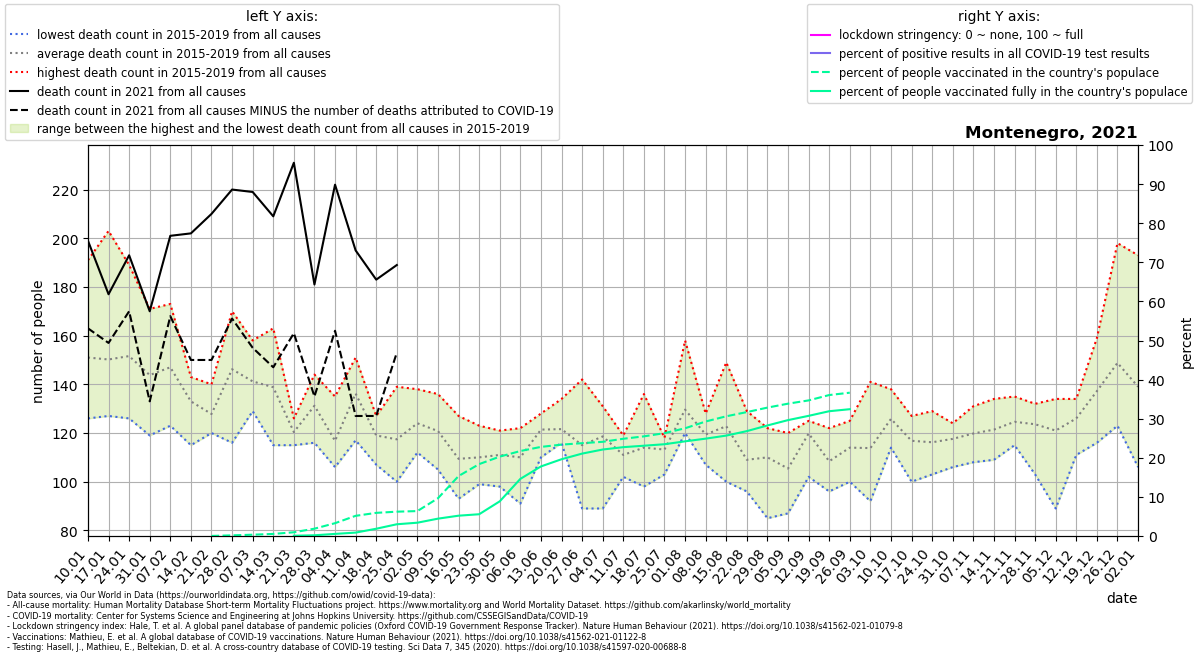

The file beside this chart, header and first rows:
location, date, time, time_unit, deaths_2010_all_ages, deaths_2011_all_ages, deaths_2012_all_ages, deaths_2013_all_ages, deaths_2014_all_ages, deaths_2015_all_ages, deaths_2016_all_ages, deaths_2017_all_ages, deaths_2018_all_ages, deaths_2019_all_ages, deaths_2020_all_ages, deaths_2021_all_ages, new_deaths, new_cases_smoothed, new_tests_smoothed, stringency_index, people_vaccinated, people_fully_vaccinated, population, positive_test_percent
Montenegro, 2021-01-10, 1, weekly, , , , , , 142.0, 126.0, 191.0, 155.0, 141.0, 86.0, 199.0, 36.0, 418.9, , , , , 628051, 
Montenegro, 2021-01-17, 2, weekly, , , , , , 140.0, 129.0, 203.0, 127.0, 152.0, 119.0, 177.0, 20.0, 451.1, , , , , 628051, 
Montenegro, 2021-01-24, 3, weekly, , , , , , 148.0, 126.0, 189.0, 153.0, 142.0, 145.0, 193.0, 23.0, 401.3, , , , , 628051, 
Montenegro, 2021-01-31, 4, weekly, , , , , , 128.0, 155.0, 146.0, 119.0, 171.0, 133.0, 170.0, 37.0, 457.7, , , , , 628051, 
Montenegro, 2021-02-07, 5, weekly, , , , , , 134.0, 123.0, 173.0, 136.0, 169.0, 139.0, 201.0, 33.0, 481.1, , , , , 628051, 
Montenegro, 2021-02-14, 6, weekly, , , , , , 141.0, 124.0, 143.0, 115.0, 142.0, 150.0, 202.0, 52.0, 535.9, , , , , 628051, 
Montenegro, 2021-02-21, 7, weekly, , , , , , 126.0, 122.0, 120.0, 131.0, 140.0, 130.0, 210.0, 60.0, 469.5, , , 111.3, , 628051, 
Montenegro, 2021-02-28, 8, weekly, , , , , , 162.0, 116.0, 133.0, 150.0, 170.0, 142.0, 220.0, 53.0, 500.4, , , 1032, , 628051, 
Montenegro, 2021-03-07, 9, weekly, , , , , , 155.0, 130.0, 134.0, 158.0, 129.0, 119.0, 219.0, 64.0, 555.8, , , 2095, , 628051, 
Montenegro, 2021-03-14, 10, weekly, , , , , , 163.0, 123.0, 115.0, 144.0, 149.0, 141.0, 209.0, 62.0, 563.2, , , 3352, , 628051, 
Montenegro, 2021-03-21, 11, weekly, , , , , , 122.0, 118.0, 115.0, 126.0, 121.0, 113.0, 231.0, 70.0, 535.1, , , 5978, 432.9, 628051, 
Montenegro, 2021-03-28, 12, weekly, , , , , , 140.0, 144.0, 130.0, 126.0, 116.0, 126.0, 181.0, 46.0, 455.2, , , 11769, 1155, 628051, 
Montenegro, 2021-04-04, 13, weekly, , , , , , 106.0, 115.0, 114.0, 135.0, 114.0, 150.0, 222.0, 60.0, 371.7, , , 20581, 3367, 628051, 
Montenegro, 2021-04-11, 14, weekly, , , , , , 137.0, 136.0, 140.0, 151.0, 117.0, 118.0, 195.0, 68.0, 287, , , 32397, 5459, 628051, 
Montenegro, 2021-04-18, 15, weekly, , , , , , 114.0, 107.0, 127.0, 127.0, 120.0, 123.0, 183.0, 56.0, 211.1, , , 37171, 11669, 628051, 
Montenegro, 2021-04-25, 16, weekly, , , , , , 121.0, 111.0, 116.0, 100.0, 139.0, 113.0, 189.0, 36.0, 168.1, , , 39070, 18856, 628051, 
Montenegro, 2021-05-02, 17, weekly, , , , , , 138.0, 112.0, 122.0, 125.0, 123.0, 101.0, , 40.0, 147.8, , , 40024, 21366, 628051, 
Montenegro, 2021-05-09, 18, weekly, , , , , , 108.0, 125.0, 105.0, 130.0, 136.0, 112.0, , 35.0, 114.6, , , 60682, 27871, 628051, 
Montenegro, 2021-05-16, 19, weekly, , , , , , 98.0, 119.0, 93.0, 127.0, 110.0, 95.0, , 21.0, 84.22, , , 96314, 32627, 628051, 
Montenegro, 2021-05-23, 20, weekly, , , , , , 123.0, 99.0, 117.0, 102.0, 109.0, 115.0, , 13.0, 67.14, , , 115496, 34953, 628051, 
Montenegro, 2021-05-30, 21, weekly, , , , , , 98.0, 110.0, 121.0, 109.0, 117.0, 113.0, , 9.0, 53.84, , , 127494, 55716, 628051, 
Montenegro, 2021-06-06, 22, weekly, , , , , , 114.0, 112.0, 122.0, 111.0, 91.0, 115.0, , 9.0, 36.65, , , 136482, 91758, 628051, 
Montenegro, 2021-06-13, 23, weekly, , , , , , 125.0, 128.0, 123.0, 110.0, 121.0, 112.0, , 9.0, 24.51, , , 143124, 111740, 628051, 
Montenegro, 2021-06-20, 24, weekly, , , , , , 116.0, 121.0, 121.0, 116.0, 134.0, 113.0, , 4.0, 18.41, , , 146771, 123306, 628051, 
Montenegro, 2021-06-27, 25, weekly, , , , , , 89.0, 142.0, 116.0, 102.0, 126.0, 101.0, , 4.0, 16.49, , , 149098, 132361, 628051, 
Montenegro, 2021-07-04, 26, weekly, , , , , , 89.0, 120.0, 127.0, 126.0, 131.0, 115.0, , 6.0, 19.31, , , 151273, 138920, 628051, 
Montenegro, 2021-07-11, 27, weekly, , , , , , 102.0, 109.0, 119.0, 108.0, 117.0, 154.0, , 5.0, 20.0, , , 156188, 142702, 628051, 
Montenegro, 2021-07-18, 28, weekly, , , , , , 136.0, 98.0, 117.0, 107.0, 112.0, 137.0, , 3.0, 22.82, , , 160039, 145016, 628051, 
Montenegro, 2021-07-25, 29, weekly, , , , , , 118.0, 116.0, 103.0, 117.0, 112.0, 146.0, , 1.0, 45.73, , , 165208, 147420, 628051, 
Montenegro, 2021-08-01, 30, weekly, , , , , , 158.0, 123.0, 120.0, 124.0, 123.0, 156.0, , 6.0, 107.5, , , 173052, 152060, 628051, 
Montenegro, 2021-08-08, 31, weekly, , , , , , 114.0, 128.0, 128.0, 120.0, 107.0, 151.0, , 5.0, 182.6, , , 183916, 156371, 628051, 
Montenegro, 2021-08-15, 32, weekly, , , , , , 124.0, 100.0, 149.0, 129.0, 112.0, 131.0, , 9.0, 299.3, , , 192286, 161291, 628051, 
Montenegro, 2021-08-22, 33, weekly, , , , , , 97.0, 104.0, 119.0, 96.0, 129.0, 112.0, , 27.0, 452, , , 199039, 168461, 628051, 
Montenegro, 2021-08-29, 34, weekly, , , , , , 85.0, 119.0, 103.0, 122.0, 121.0, 137.0, , 45.0, 606.8, , , 206241, 177577, 628051, 
Montenegro, 2021-09-05, 35, weekly, , , , , , 87.0, 109.0, 92.0, 120.0, 119.0, 139.0, , 41.0, 581.3, , , 212552, 186145, 628051, 
Montenegro, 2021-09-12, 36, weekly, , , , , , 125.0, 124.0, 102.0, 124.0, 124.0, 148.0, , 43.0, 526.3, , , 217804, 193013, 628051, 
Montenegro, 2021-09-19, 37, weekly, , , , , , 96.0, 105.0, 103.0, 116.0, 122.0, 124.0, , 49.0, 603.7, , , 226418, 200434, 628051, 
Montenegro, 2021-09-26, 38, weekly, , , , , , 116.0, 117.0, 100.0, 125.0, 112.0, 131.0, , 10.0, 617.1, , , 230187, 203680, 628051, 
Montenegro, 2021-10-03, 39, weekly, , , , , , 92.0, 131.0, 141.0, 99.0, 106.0, 154.0, , , , , , , , , 
Montenegro, 2021-10-10, 40, weekly, , , , , , 138.0, 123.0, 114.0, 133.0, 121.0, 149.0, , , , , , , , , 
Montenegro, 2021-10-17, 41, weekly, , , , , , 125.0, 109.0, 100.0, 123.0, 127.0, 147.0, , , , , , , , , 
Montenegro, 2021-10-24, 42, weekly, , , , , , 116.0, 129.0, 103.0, 114.0, 119.0, 159.0, , , , , , , , , 
Montenegro, 2021-10-31, 43, weekly, , , , , , 117.0, 121.0, 120.0, 124.0, 106.0, 183.0, , , , , , , , , 
Montenegro, 2021-11-07, 44, weekly, , , , , , 131.0, 130.0, 108.0, 117.0, 113.0, 176.0, , , , , , , , , 
Montenegro, 2021-11-14, 45, weekly, , , , , , 121.0, 123.0, 109.0, 120.0, 134.0, 174.0, , , , , , , , , 
Montenegro, 2021-11-21, 46, weekly, , , , , , 135.0, 123.0, 115.0, 125.0, 125.0, 164.0, , , , , , , , , 
Montenegro, 2021-11-28, 47, weekly, , , , , , 130.0, 103.0, 125.0, 132.0, 128.0, 200.0, , , , , , , , , 
Montenegro, 2021-12-05, 48, weekly, , , , , , 89.0, 126.0, 124.0, 134.0, 132.0, 169.0, , , , , , , , , 
Montenegro, 2021-12-12, 49, weekly, , , , , , 124.0, 111.0, 133.0, 128.0, 134.0, 167.0, , , , , , , , , 
Montenegro, 2021-12-19, 50, weekly, , , , , , 122.0, 159.0, 142.0, 116.0, 147.0, 163.0, , , , , , , , , 
Montenegro, 2021-12-26, 51, weekly, , , , , , 123.0, 198.0, 133.0, 149.0, 141.0, 196.0, , , , , , , , , 
Montenegro, 2022-01-02, 52, weekly, , , , , , 129.0, 193.0, 121.0, 146.0, 106.0, 192.0, , , , , , , , , 
